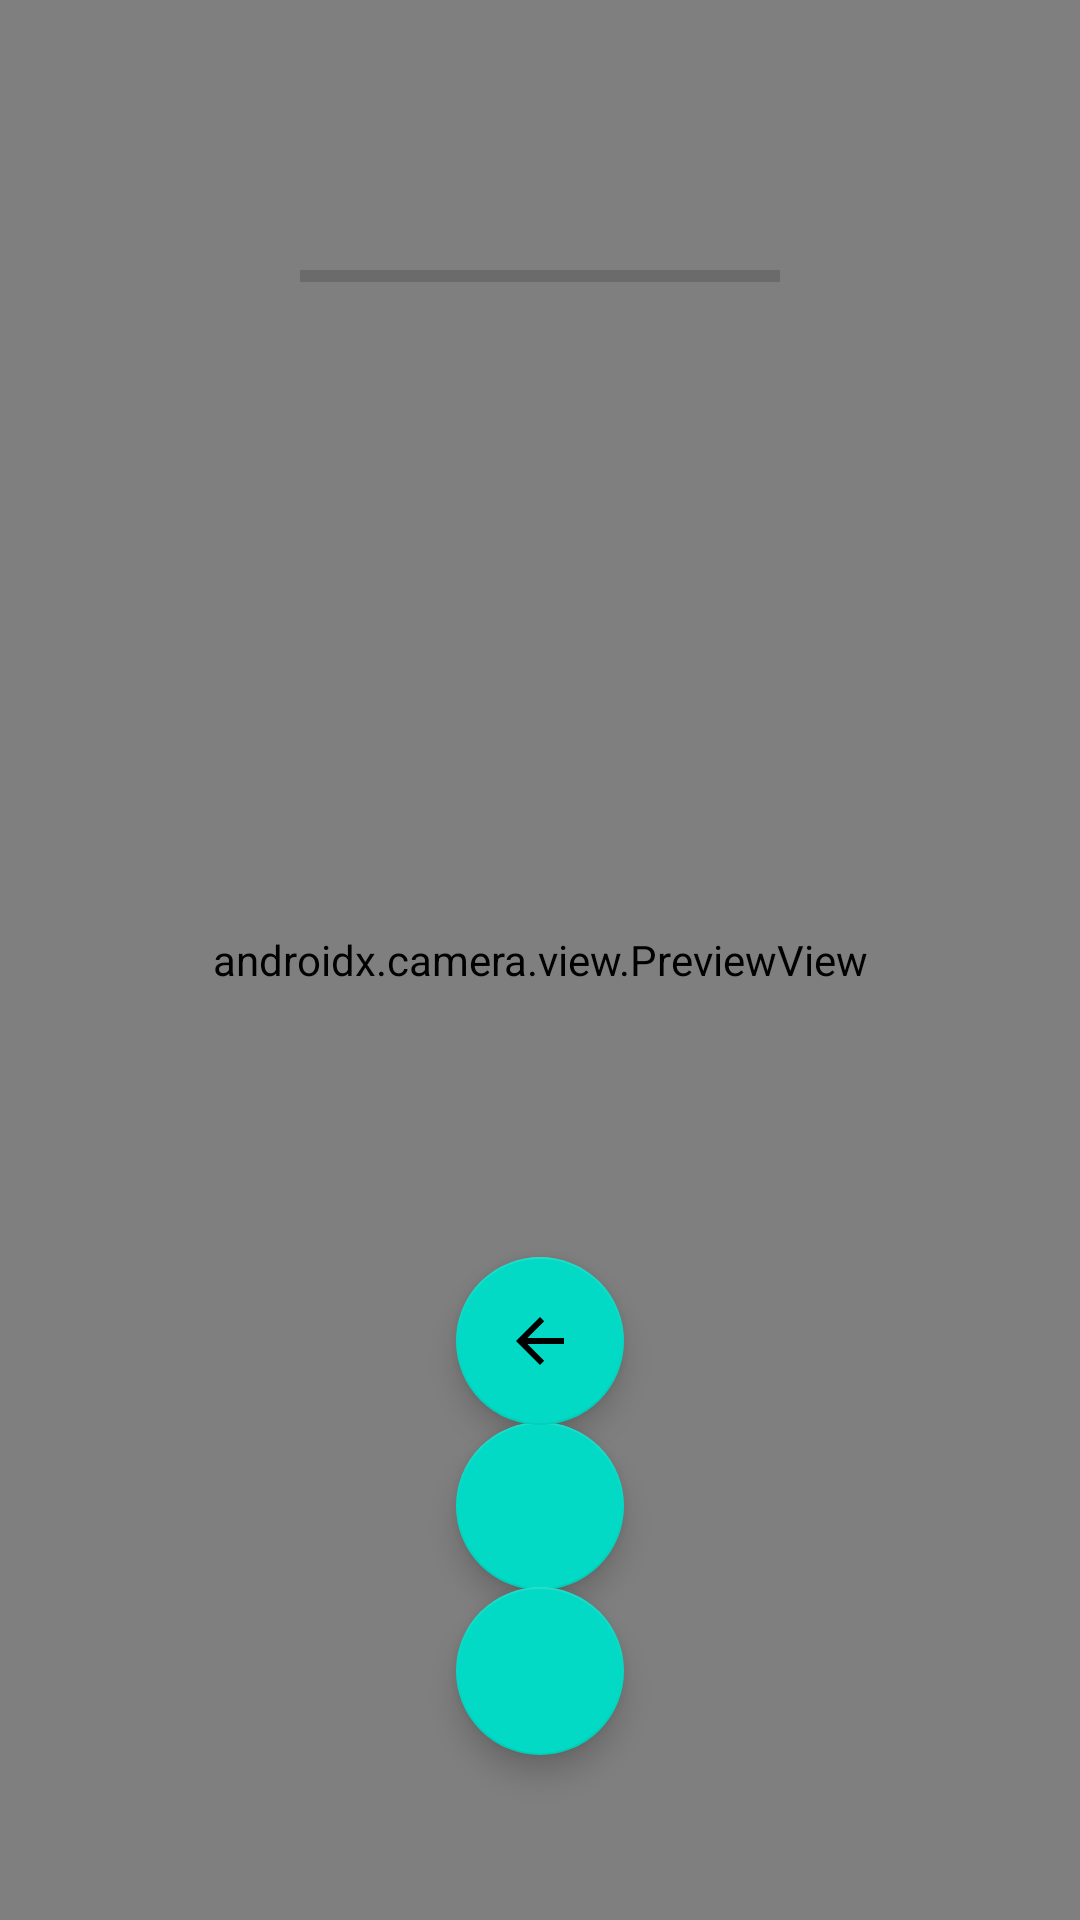

Reconstruct the res/layout file that produces this screen, plus the resources it refers to.
<!-- AndroidManifest.xml: application theme Theme.SafeCampus -->
<!-- res/layout/activity_facemask.xml -->
<?xml version="1.0" encoding="utf-8"?>
<androidx.constraintlayout.widget.ConstraintLayout xmlns:android="http://schemas.android.com/apk/res/android"
xmlns:app="http://schemas.android.com/apk/res-auto"
xmlns:tools="http://schemas.android.com/tools"
android:layout_width="match_parent"
android:layout_height="match_parent"
tools:context=".Facemask">

<androidx.camera.view.PreviewView
    android:id="@+id/previewView"
    android:layout_width="match_parent"
    android:layout_height="match_parent"/>

<com.google.android.material.floatingactionbutton.FloatingActionButton
    android:id="@+id/btnCameraLensFace"
    android:layout_width="wrap_content"
    android:layout_height="wrap_content"
    android:background="@color/dark_green"
    android:layout_marginBottom="110dp"
    android:contentDescription="@null"
    android:src="@drawable/ic_baseline_camera_rear_24"
    app:layout_constraintBottom_toBottomOf="parent"
    app:layout_constraintEnd_toEndOf="parent"
    app:layout_constraintStart_toStartOf="parent"/>

    <com.google.android.material.floatingactionbutton.FloatingActionButton
        android:id="@+id/btnQr"
        android:layout_width="wrap_content"
        android:layout_height="wrap_content"
        android:layout_marginBottom="55dp"
        android:contentDescription="@null"
        android:background="@color/dark_green"

        android:src="@drawable/ic_code_scanner_auto_focus_on"
        app:layout_constraintBottom_toBottomOf="parent"
        app:layout_constraintEnd_toEndOf="parent"
        app:layout_constraintStart_toStartOf="parent" />

    <com.google.android.material.floatingactionbutton.FloatingActionButton
        android:id="@+id/btnEndSession"
        android:layout_width="wrap_content"
        android:layout_height="wrap_content"
        android:layout_marginBottom="165dp"
        android:contentDescription="@null"
        android:background="@color/dark_green"

        android:src="@drawable/abc_vector_test"
        app:layout_constraintBottom_toBottomOf="parent"
        app:layout_constraintEnd_toEndOf="parent"
        app:layout_constraintStart_toStartOf="parent" />

<LinearLayout
    android:layout_width="wrap_content"
    android:layout_height="wrap_content"
    android:gravity="center"
    android:orientation="vertical"
    android:layout_marginTop="55dp"
    app:layout_constraintEnd_toEndOf="parent"
    app:layout_constraintStart_toStartOf="parent"
    app:layout_constraintTop_toTopOf="parent">

    <TextView
        android:id="@+id/txtOutput"
        android:layout_width="wrap_content"
        android:layout_height="wrap_content"/>

    <ProgressBar
        android:id="@+id/progressOutput"
        android:layout_width="160dp"
        android:layout_height="wrap_content"
        android:layout_marginTop="10dp"
        android:indeterminate="false"
        android:max="100"
        style="@style/Widget.AppCompat.ProgressBar.Horizontal"
        android:progress="0"/>

</LinearLayout>

<FrameLayout
    android:id="@+id/overlay"
    android:layout_width="match_parent"
    android:layout_height="match_parent"/>

</androidx.constraintlayout.widget.ConstraintLayout>
<!-- resources referenced by this layout -->
<resources>
  <color name="dark_green">#FF1F5146</color>
  <style name="Theme.SafeCampus" parent="Theme.MaterialComponents.DayNight.DarkActionBar">
          
          <item name="colorPrimary">@color/dark_green</item>
          <item name="colorPrimaryVariant">@color/dark_green</item>
          <item name="colorOnPrimary">@color/white</item>
          
          <item name="colorSecondary">@color/teal_200</item>
          <item name="colorSecondaryVariant">@color/teal_700</item>
          <item name="colorOnSecondary">@color/black</item>
          
          <item name="android:statusBarColor" tools:targetApi="l">?attr/colorPrimaryVariant</item>
          
      </style>
  <color name="white">#FFFFFFFF</color>
  <color name="teal_200">#FF03DAC5</color>
  <color name="teal_700">#FF018786</color>
  <color name="black">#FF000000</color>
</resources>
